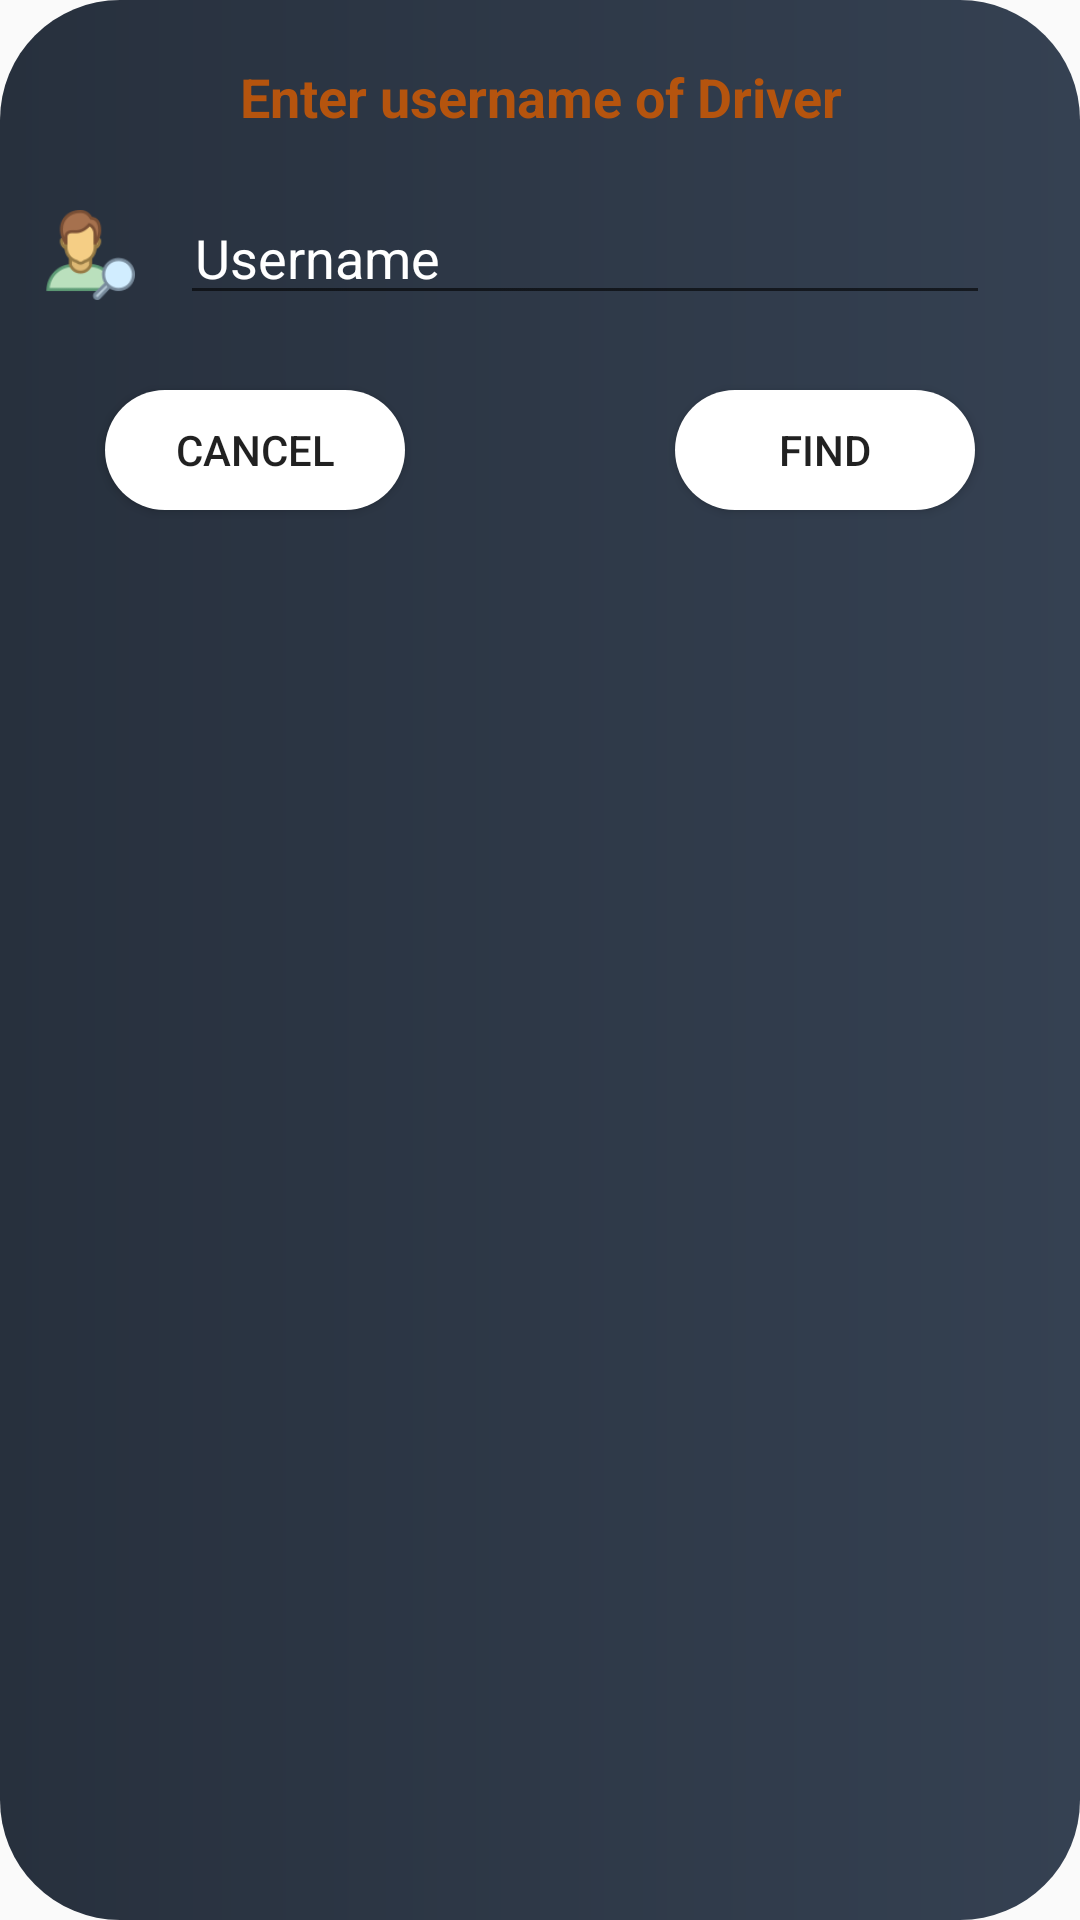

Here is an Android app screen rendered from its layout file. Give the layout XML and the strings, colors and styles it references.
<!-- AndroidManifest.xml: application theme AppTheme -->
<!-- res/layout/fragment_add_drivers.xml -->
<?xml version="1.0" encoding="utf-8"?>
<RelativeLayout xmlns:android="http://schemas.android.com/apk/res/android"
    xmlns:tools="http://schemas.android.com/tools"
    android:id="@+id/search_frag"
    android:layout_width="match_parent"
    android:layout_height="200dp"
    android:background="@drawable/background_colour"
    tools:context=".AddDriversFragment">



    <TextView
        android:id="@+id/search_driver_textview"
        android:layout_width="match_parent"
        android:layout_height="30dp"
        android:text="Enter username of Driver"
        android:textSize="18sp"
        android:textColor="#b5540e"
        android:textStyle="bold"
        android:textAlignment="center"
        android:layout_marginTop="20dp"/>

    <LinearLayout
        android:id="@+id/search_layout"
        android:layout_width="match_parent"
        android:layout_height="50dp"
        android:layout_marginTop="10dp"
        android:layout_marginStart="15dp"
        android:layout_marginEnd="15dp"
        android:gravity="center_vertical"
        android:layout_below="@id/search_driver_textview">

        <ImageView
            android:layout_width="30dp"
            android:layout_height="30dp"
            android:src="@drawable/search_icon"
            android:layout_gravity="center_vertical"/>
    <EditText
            android:id="@+id/driver_search_bar"
            android:layout_width="match_parent"
            android:layout_height="40dp"
            android:layout_marginStart="15dp"
            android:layout_marginEnd="15dp"
            android:inputType="text"
            android:clickable="true"
            android:enabled="true"
            android:paddingStart="5dp"
            android:textColor="#ffffff"
            android:hint="Username"
            android:textColorHint="#ffffff"
            android:gravity="center_vertical"
            />
    </LinearLayout>

    <Button
        android:id="@+id/cancel_button"
        android:layout_width="100dp"
        android:layout_height="40dp"
        android:layout_below="@id/search_layout"
        android:text="Cancel"
        android:layout_marginTop="20dp"
        android:layout_marginStart="35dp"
        android:background="@drawable/button_corners"
        android:layout_alignParentStart="true"/>

    <Button
        android:id="@+id/find_drivers_button"
        android:layout_width="100dp"
        android:layout_height="40dp"
        android:text="Find"
        android:layout_below="@id/search_layout"
        android:layout_marginTop="20dp"
        android:layout_marginEnd="35dp"
        android:background="@drawable/button_corners"
        android:layout_alignParentEnd="true"/>


</RelativeLayout>
<!-- resources referenced by this layout -->
<resources>
  <!-- drawable background_colour (drawable) -->
  <?xml version="1.0" encoding="utf-8"?>
  <shape xmlns:android="http://schemas.android.com/apk/res/android">
      <corners android:radius="40dp"/>
  
      <gradient android:startColor="#27303d" android:endColor="#354152" android:angle="360"/>
  </shape>
  <!-- drawable button_corners (drawable) -->
  <?xml version="1.0" encoding="utf-8"?>
  <shape xmlns:android="http://schemas.android.com/apk/res/android">
      <corners android:radius="200dp" />
      <solid android:color="#FFFFFF" />
  </shape>
  <!-- drawable search_icon: png bitmap (drawable, 4702 bytes) -->
  <style name="AppTheme" parent="Theme.AppCompat.Light.DarkActionBar">
          
          <item name="colorPrimary">@color/colorPrimary</item>
          <item name="colorPrimaryDark">@color/colorPrimaryDark</item>
          <item name="colorAccent">@color/colorAccent</item>
          <item name="windowNoTitle">true</item>
  
      </style>
  <!-- not gathered from this repository: default colours our renderer supplied (Android Studio template values) -->
  <color name="colorPrimary">#FF6200EE</color>
  <color name="colorPrimaryDark">#FF3700B3</color>
  <color name="colorAccent">#FF03DAC5</color>
</resources>
